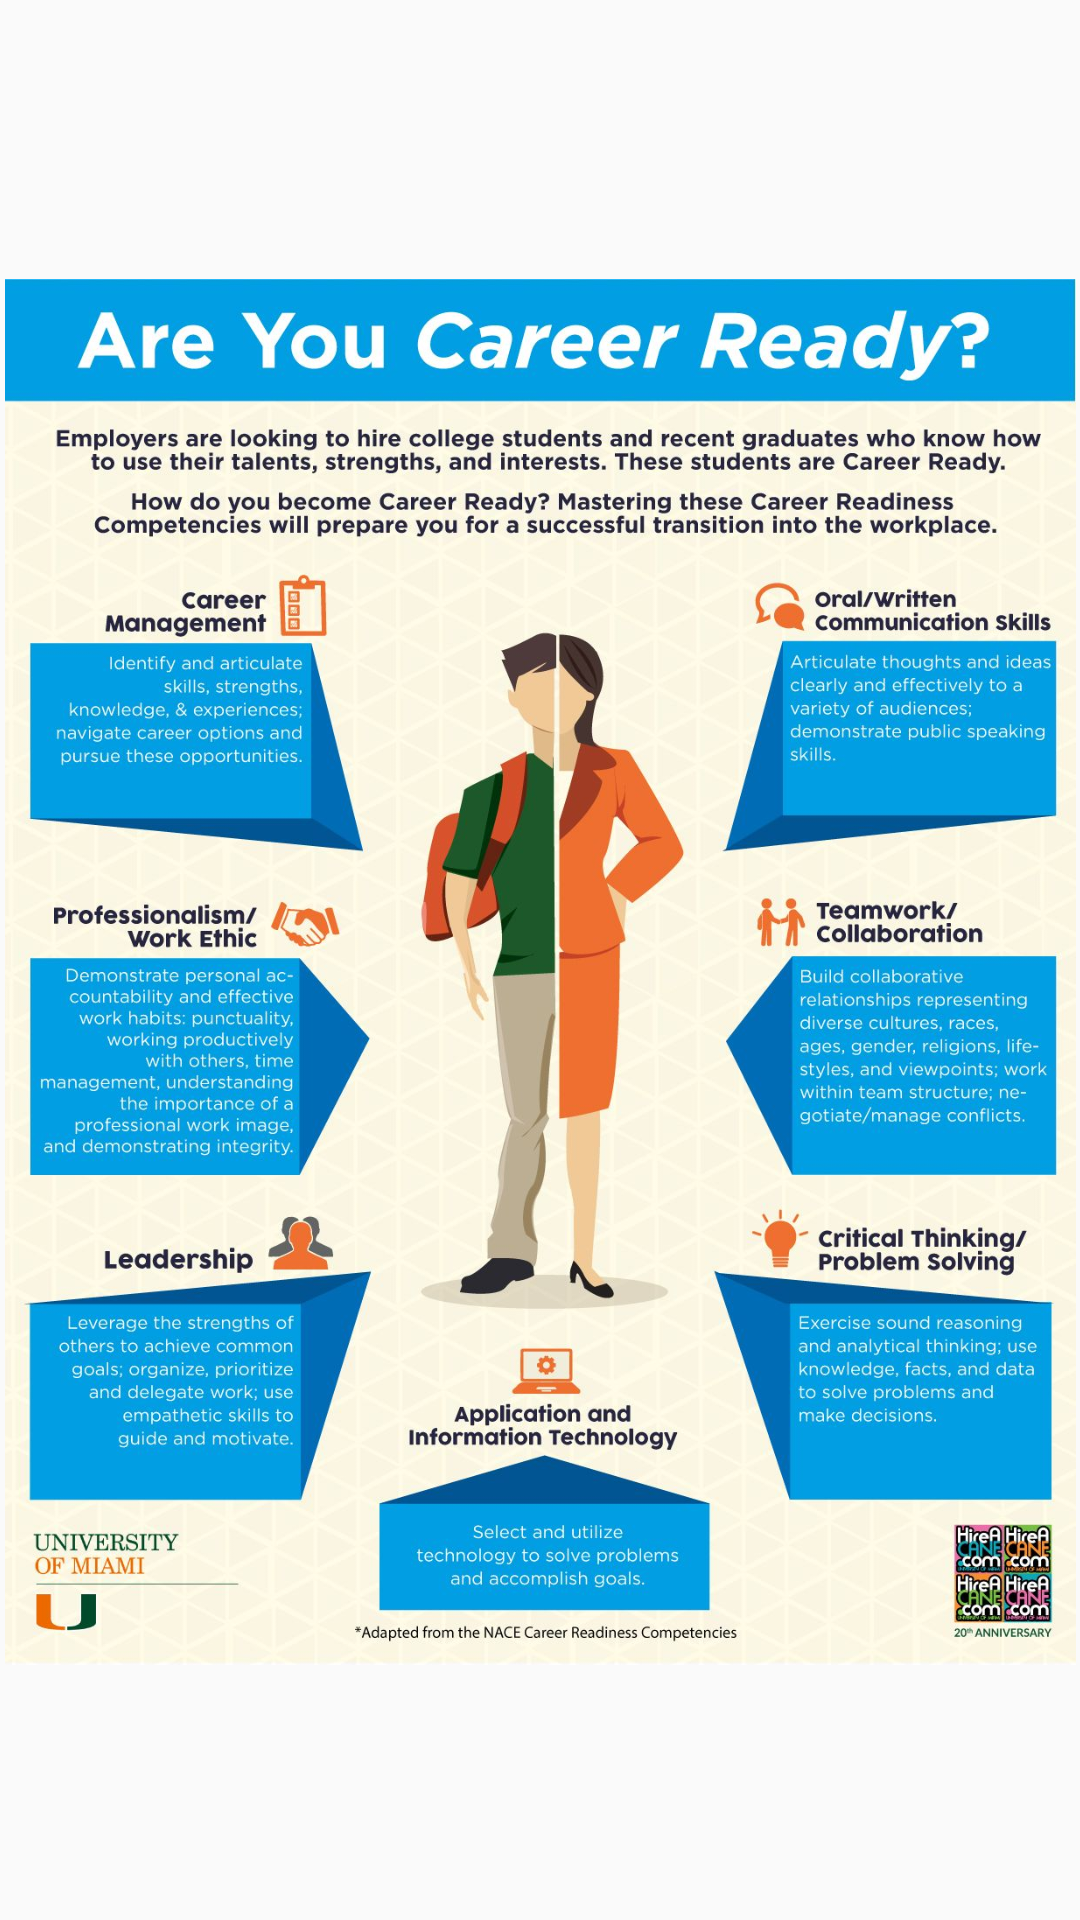

This screen was rendered from an Android layout file. Write that file and the resources it references.
<!-- AndroidManifest.xml: activity theme AppTheme -->
<!-- res/layout/activity_tips.xml -->
<?xml version="1.0" encoding="utf-8"?>
<android.support.constraint.ConstraintLayout xmlns:android="http://schemas.android.com/apk/res/android"
    xmlns:app="http://schemas.android.com/apk/res-auto"
    xmlns:tools="http://schemas.android.com/tools"
    android:id="@+id/coordinatorLayout"
    android:layout_width="match_parent"
    android:layout_height="match_parent"
    tools:context=".TipsActivity">

    <ImageView
        android:id="@+id/imageView2"
        android:layout_width="357dp"
        android:layout_height="530dp"
        android:layout_marginStart="8dp"
        android:layout_marginTop="16dp"
        android:layout_marginEnd="8dp"
        android:layout_marginBottom="8dp"
        app:layout_constraintBottom_toBottomOf="parent"
        app:layout_constraintEnd_toEndOf="parent"
        app:layout_constraintStart_toStartOf="parent"
        app:layout_constraintTop_toTopOf="parent"
        app:srcCompat="@drawable/g" />
</android.support.constraint.ConstraintLayout>
<!-- resources referenced by this layout -->
<resources>
  <!-- drawable g: jpg bitmap (drawable, 296497 bytes) -->
  <style name="AppTheme" parent="Theme.AppCompat.Light.NoActionBar">
          
          <item name="colorPrimary">@color/colorPrimary</item>
          <item name="colorPrimaryDark">@color/colorPrimaryDark</item>
          <item name="colorAccent">@color/colorAccent</item>
      </style>
  <color name="colorPrimary">#008577</color>
  <color name="colorPrimaryDark">#2d91cf</color>
  <color name="colorAccent">#D81B60</color>
</resources>
